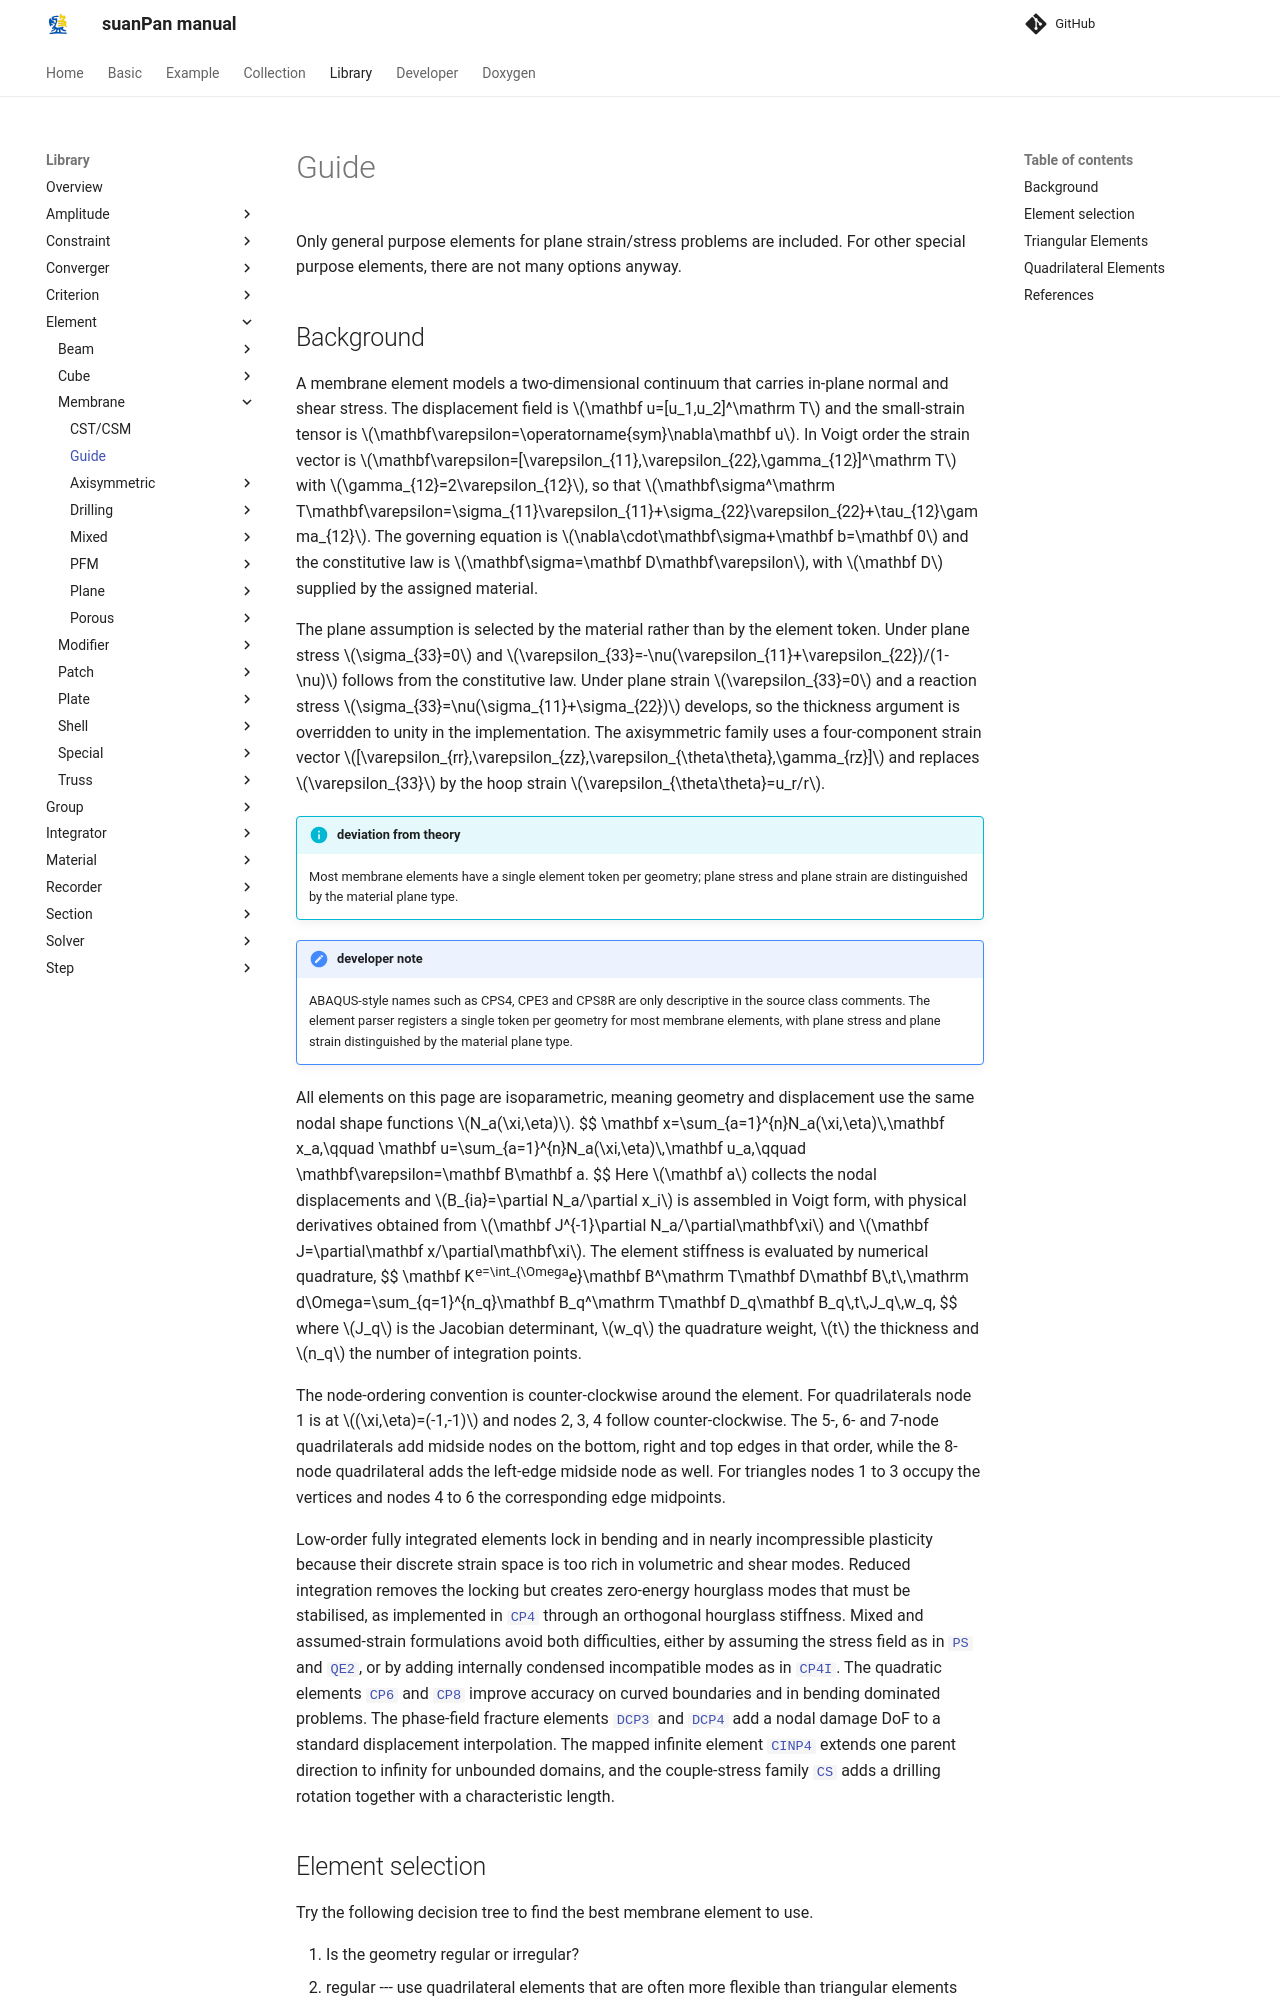

repository: TLCFEM/suanPan-manual · page: 4.4/Library/Element/Membrane/Membrane/index.html · generator: mkdocs

# Guide

Only general purpose elements for plane strain/stress problems are included.
For other special purpose elements, there are not many options anyway.

## Background

A membrane element models a two-dimensional continuum that carries in-plane normal and shear stress.
The displacement field is $$\mathbf u=[u_1,u_2]^\mathrm T$$ and the small-strain tensor is $$\mathbf\varepsilon=\operatorname{sym}\nabla\mathbf u$$.
In Voigt order the strain vector is $$\mathbf\varepsilon=[\varepsilon_{11},\varepsilon_{22},\gamma_{12}]^\mathrm T$$ with $$\gamma_{12}=2\varepsilon_{12}$$, so that $$\mathbf\sigma^\mathrm T\mathbf\varepsilon=\sigma_{11}\varepsilon_{11}+\sigma_{22}\varepsilon_{22}+\tau_{12}\gamma_{12}$$.
The governing equation is $$\nabla\cdot\mathbf\sigma+\mathbf b=\mathbf 0$$ and the constitutive law is $$\mathbf\sigma=\mathbf D\mathbf\varepsilon$$, with $$\mathbf D$$ supplied by the assigned material.

The plane assumption is selected by the material rather than by the element token.
Under plane stress $$\sigma_{33}=0$$ and $$\varepsilon_{33}=-\nu(\varepsilon_{11}+\varepsilon_{22})/(1-\nu)$$ follows from the constitutive law.
Under plane strain $$\varepsilon_{33}=0$$ and a reaction stress $$\sigma_{33}=\nu(\sigma_{11}+\sigma_{22})$$ develops, so the thickness argument is overridden to unity in the implementation.
The axisymmetric family uses a four-component strain vector $$[\varepsilon_{rr},\varepsilon_{zz},\varepsilon_{\theta\theta},\gamma_{rz}]$$ and replaces $$\varepsilon_{33}$$ by the hoop strain $$\varepsilon_{\theta\theta}=u_r/r$$.

!!! info "deviation from theory"
    Most membrane elements have a single element token per geometry; plane stress and plane strain are distinguished by the material plane type.

!!! note "developer note"
    ABAQUS-style names such as CPS4, CPE3 and CPS8R are only descriptive in the source class comments.
    The element parser registers a single token per geometry for most membrane elements, with plane stress and plane strain distinguished by the material plane type.

All elements on this page are isoparametric, meaning geometry and displacement use the same nodal shape functions $$N_a(\xi,\eta)$$.
$$
\mathbf x=\sum_{a=1}^{n}N_a(\xi,\eta)\,\mathbf x_a,\qquad \mathbf u=\sum_{a=1}^{n}N_a(\xi,\eta)\,\mathbf u_a,\qquad \mathbf\varepsilon=\mathbf B\mathbf a.
$$
Here $$\mathbf a$$ collects the nodal displacements and $$B_{ia}=\partial N_a/\partial x_i$$ is assembled in Voigt form, with physical derivatives obtained from $$\mathbf J^{-1}\partial N_a/\partial\mathbf\xi$$ and $$\mathbf J=\partial\mathbf x/\partial\mathbf\xi$$.
The element stiffness is evaluated by numerical quadrature,
$$
\mathbf K^e=\int_{\Omega^e}\mathbf B^\mathrm T\mathbf D\mathbf B\,t\,\mathrm d\Omega=\sum_{q=1}^{n_q}\mathbf B_q^\mathrm T\mathbf D_q\mathbf B_q\,t\,J_q\,w_q,
$$
where $$J_q$$ is the Jacobian determinant, $$w_q$$ the quadrature weight, $$t$$ the thickness and $$n_q$$ the number of integration points.

The node-ordering convention is counter-clockwise around the element.
For quadrilaterals node 1 is at $$(\xi,\eta)=(-1,-1)$$ and nodes 2, 3, 4 follow counter-clockwise.
The 5-, 6- and 7-node quadrilaterals add midside nodes on the bottom, right and top edges in that order, while the 8-node quadrilateral adds the left-edge midside node as well.
For triangles nodes 1 to 3 occupy the vertices and nodes 4 to 6 the corresponding edge midpoints.
